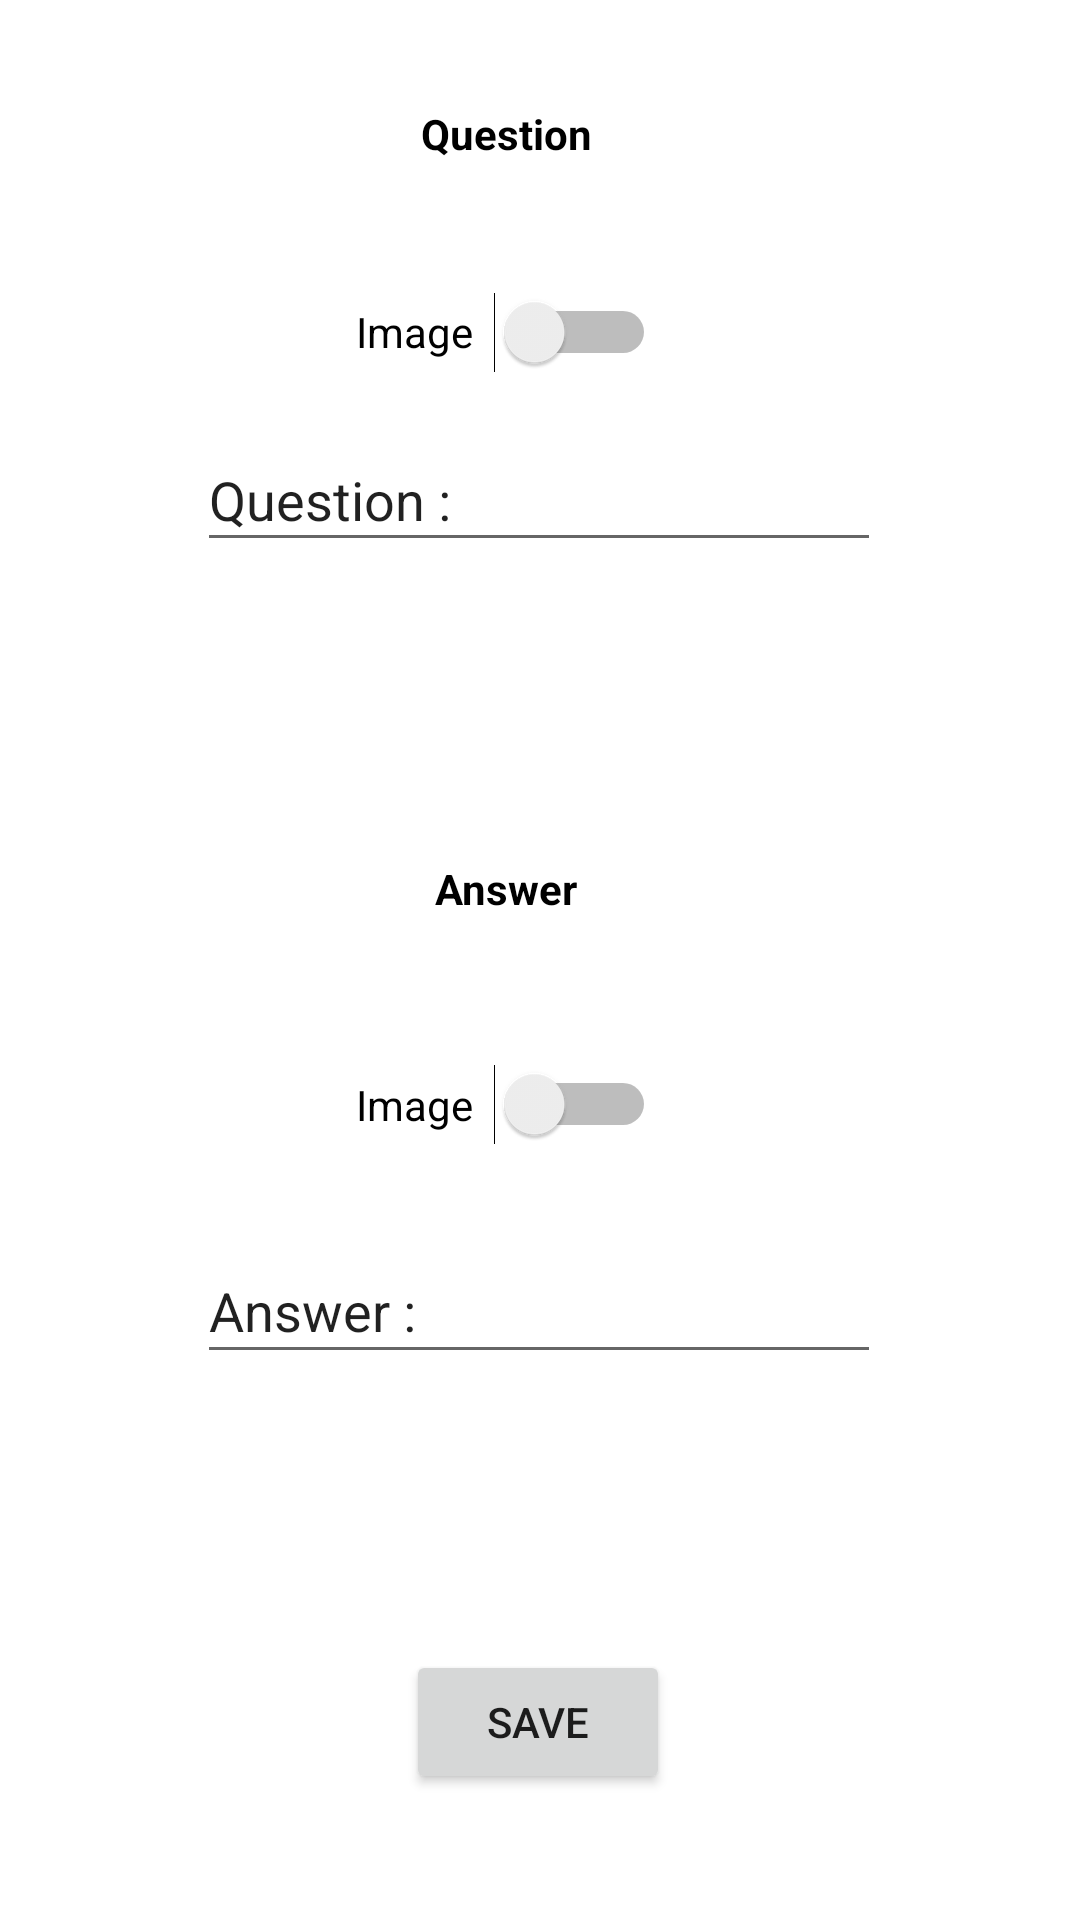

Here is an Android app screen rendered from its layout file. Give the layout XML and the strings, colors and styles it references.
<!-- AndroidManifest.xml: application theme Theme.EduFlash -->
<!-- res/layout/activity_add_new.xml -->
<?xml version="1.0" encoding="utf-8"?>
<androidx.constraintlayout.widget.ConstraintLayout xmlns:android="http://schemas.android.com/apk/res/android"
    xmlns:app="http://schemas.android.com/apk/res-auto"
    xmlns:tools="http://schemas.android.com/tools"
    android:layout_width="match_parent"
    android:layout_height="match_parent"
    tools:context=".Add_New_Activity">

    <Button
        android:id="@+id/SaveButton"
        android:layout_width="wrap_content"
        android:layout_height="wrap_content"
        android:layout_marginBottom="42dp"
        android:text="Save"
        app:layout_constraintBottom_toBottomOf="parent"
        app:layout_constraintEnd_toEndOf="parent"
        app:layout_constraintHorizontal_bias="0.498"
        app:layout_constraintStart_toStartOf="parent"
        app:layout_constraintTop_toBottomOf="@+id/AnswerImagePicker" />

    <Switch
        android:id="@+id/QuestionSwitch"
        android:layout_width="0dp"
        android:layout_height="0dp"
        android:layout_marginBottom="12dp"
        android:text="Image"
        app:layout_constraintBottom_toTopOf="@+id/QuestionImageView"
        app:layout_constraintEnd_toEndOf="@+id/textView3"
        app:layout_constraintHorizontal_bias="0.0"
        app:layout_constraintStart_toStartOf="@+id/textView3"
        app:layout_constraintTop_toBottomOf="@+id/textView3" />

    <EditText
        android:id="@+id/QuestionTextView"
        android:layout_width="228dp"
        android:layout_height="0dp"
        android:ems="10"
        android:gravity="start|top"
        android:inputType="textMultiLine"
        android:text="Question : "
        app:layout_constraintBottom_toBottomOf="@+id/QuestionImageView"
        app:layout_constraintEnd_toEndOf="parent"
        app:layout_constraintHorizontal_bias="0.497"
        app:layout_constraintStart_toStartOf="parent"
        app:layout_constraintTop_toTopOf="@+id/QuestionImageView"
        app:layout_constraintVertical_bias="1.0" />

    <TextView
        android:id="@+id/textView3"
        android:layout_width="100dp"
        android:layout_height="0dp"
        android:layout_marginTop="35dp"
        android:layout_marginBottom="11dp"
        android:editable="false"
        android:text="Question"
        android:textAlignment="center"
        android:textColor="#000000"
        android:textStyle="bold"
        app:layout_constraintBottom_toTopOf="@+id/QuestionSwitch"
        app:layout_constraintEnd_toEndOf="parent"
        app:layout_constraintHorizontal_bias="0.456"
        app:layout_constraintStart_toStartOf="parent"
        app:layout_constraintTop_toTopOf="parent" />

    <Button
        android:id="@+id/QuestionImagePicker"
        android:layout_width="175dp"
        android:layout_height="0dp"
        android:layout_marginBottom="45dp"
        android:cursorVisible="false"
        android:editable="true"
        android:text="Select Image"
        android:visibility="invisible"
        app:layout_constraintBottom_toTopOf="@+id/textView5"
        app:layout_constraintEnd_toEndOf="parent"
        app:layout_constraintHorizontal_bias="0.495"
        app:layout_constraintStart_toStartOf="parent"
        app:layout_constraintTop_toBottomOf="@+id/QuestionImageView" />

    <TextView
        android:id="@+id/textView5"
        android:layout_width="0dp"
        android:layout_height="0dp"
        android:layout_marginBottom="17dp"
        android:text="Answer"
        android:textAlignment="center"
        android:textColor="#000000"
        android:textStyle="bold"
        app:layout_constraintBottom_toTopOf="@+id/AnswerSwitch"
        app:layout_constraintEnd_toEndOf="@+id/AnswerSwitch"
        app:layout_constraintHorizontal_bias="0.0"
        app:layout_constraintStart_toStartOf="@+id/AnswerSwitch"
        app:layout_constraintTop_toBottomOf="@+id/QuestionImagePicker" />

    <Switch
        android:id="@+id/AnswerSwitch"
        android:layout_width="0dp"
        android:layout_height="0dp"
        android:layout_marginBottom="25dp"
        android:text="Image"
        app:layout_constraintBottom_toTopOf="@+id/AnswerTextView"
        app:layout_constraintEnd_toEndOf="@+id/QuestionSwitch"
        app:layout_constraintHorizontal_bias="0.0"
        app:layout_constraintStart_toStartOf="@+id/QuestionSwitch"
        app:layout_constraintTop_toBottomOf="@+id/textView5" />

    <Button
        android:id="@+id/AnswerImagePicker"
        android:layout_width="175dp"
        android:layout_height="0dp"
        android:layout_marginBottom="38dp"
        android:text="Select Image"
        android:visibility="invisible"
        app:layout_constraintBottom_toTopOf="@+id/SaveButton"
        app:layout_constraintEnd_toEndOf="parent"
        app:layout_constraintHorizontal_bias="0.495"
        app:layout_constraintStart_toStartOf="parent"
        app:layout_constraintTop_toBottomOf="@+id/AnswerTextView" />

    <EditText
        android:id="@+id/AnswerTextView"
        android:layout_width="228dp"
        android:layout_height="0dp"
        android:layout_marginBottom="11dp"
        android:editable="true"
        android:ems="10"
        android:gravity="start|top"
        android:inputType="textMultiLine"
        android:text="Answer : "
        app:layout_constraintBottom_toTopOf="@+id/AnswerImagePicker"
        app:layout_constraintEnd_toEndOf="parent"
        app:layout_constraintHorizontal_bias="0.497"
        app:layout_constraintStart_toStartOf="parent"
        app:layout_constraintTop_toBottomOf="@+id/AnswerSwitch" />

    <ImageView
        android:id="@+id/QuestionImageView"
        android:layout_width="228dp"
        android:layout_height="0dp"
        android:layout_marginBottom="11dp"
        android:visibility="invisible"
        app:layout_constraintBottom_toTopOf="@+id/QuestionImagePicker"
        app:layout_constraintEnd_toEndOf="parent"
        app:layout_constraintHorizontal_bias="0.497"
        app:layout_constraintStart_toStartOf="parent"
        app:layout_constraintTop_toBottomOf="@+id/QuestionSwitch"
         />

    <ImageView
        android:id="@+id/AnswerImageView"
        android:layout_width="228dp"
        android:layout_height="0dp"
        android:visibility="invisible"
        app:layout_constraintBottom_toBottomOf="@+id/AnswerTextView"
        app:layout_constraintEnd_toEndOf="parent"
        app:layout_constraintHorizontal_bias="0.497"
        app:layout_constraintStart_toStartOf="parent"
        app:layout_constraintTop_toTopOf="@+id/AnswerTextView"
        app:layout_constraintVertical_bias="1.0"
        />

    <androidx.constraintlayout.widget.Guideline
        android:id="@+id/guideline2"
        android:layout_width="wrap_content"
        android:layout_height="wrap_content"
        android:orientation="vertical"
        app:layout_constraintGuide_begin="20dp" />

</androidx.constraintlayout.widget.ConstraintLayout>
<!-- resources referenced by this layout -->
<resources>
  <style name="Theme.EduFlash" parent="Theme.MaterialComponents.DayNight.DarkActionBar">
          
          <item name="colorPrimary">@color/purple_500</item>
          <item name="colorPrimaryVariant">@color/purple_700</item>
          <item name="colorOnPrimary">@color/white</item>
          
          <item name="colorSecondary">@color/teal_200</item>
          <item name="colorSecondaryVariant">@color/teal_700</item>
          <item name="colorOnSecondary">@color/black</item>
          
          <item name="android:statusBarColor">?attr/colorPrimaryVariant</item>
          
      </style>
  <color name="purple_500">#FF6200EE</color>
  <color name="purple_700">#FF3700B3</color>
  <color name="white">#FFFFFFFF</color>
  <color name="teal_200">#FF03DAC5</color>
  <color name="teal_700">#FF018786</color>
  <color name="black">#FF000000</color>
</resources>
